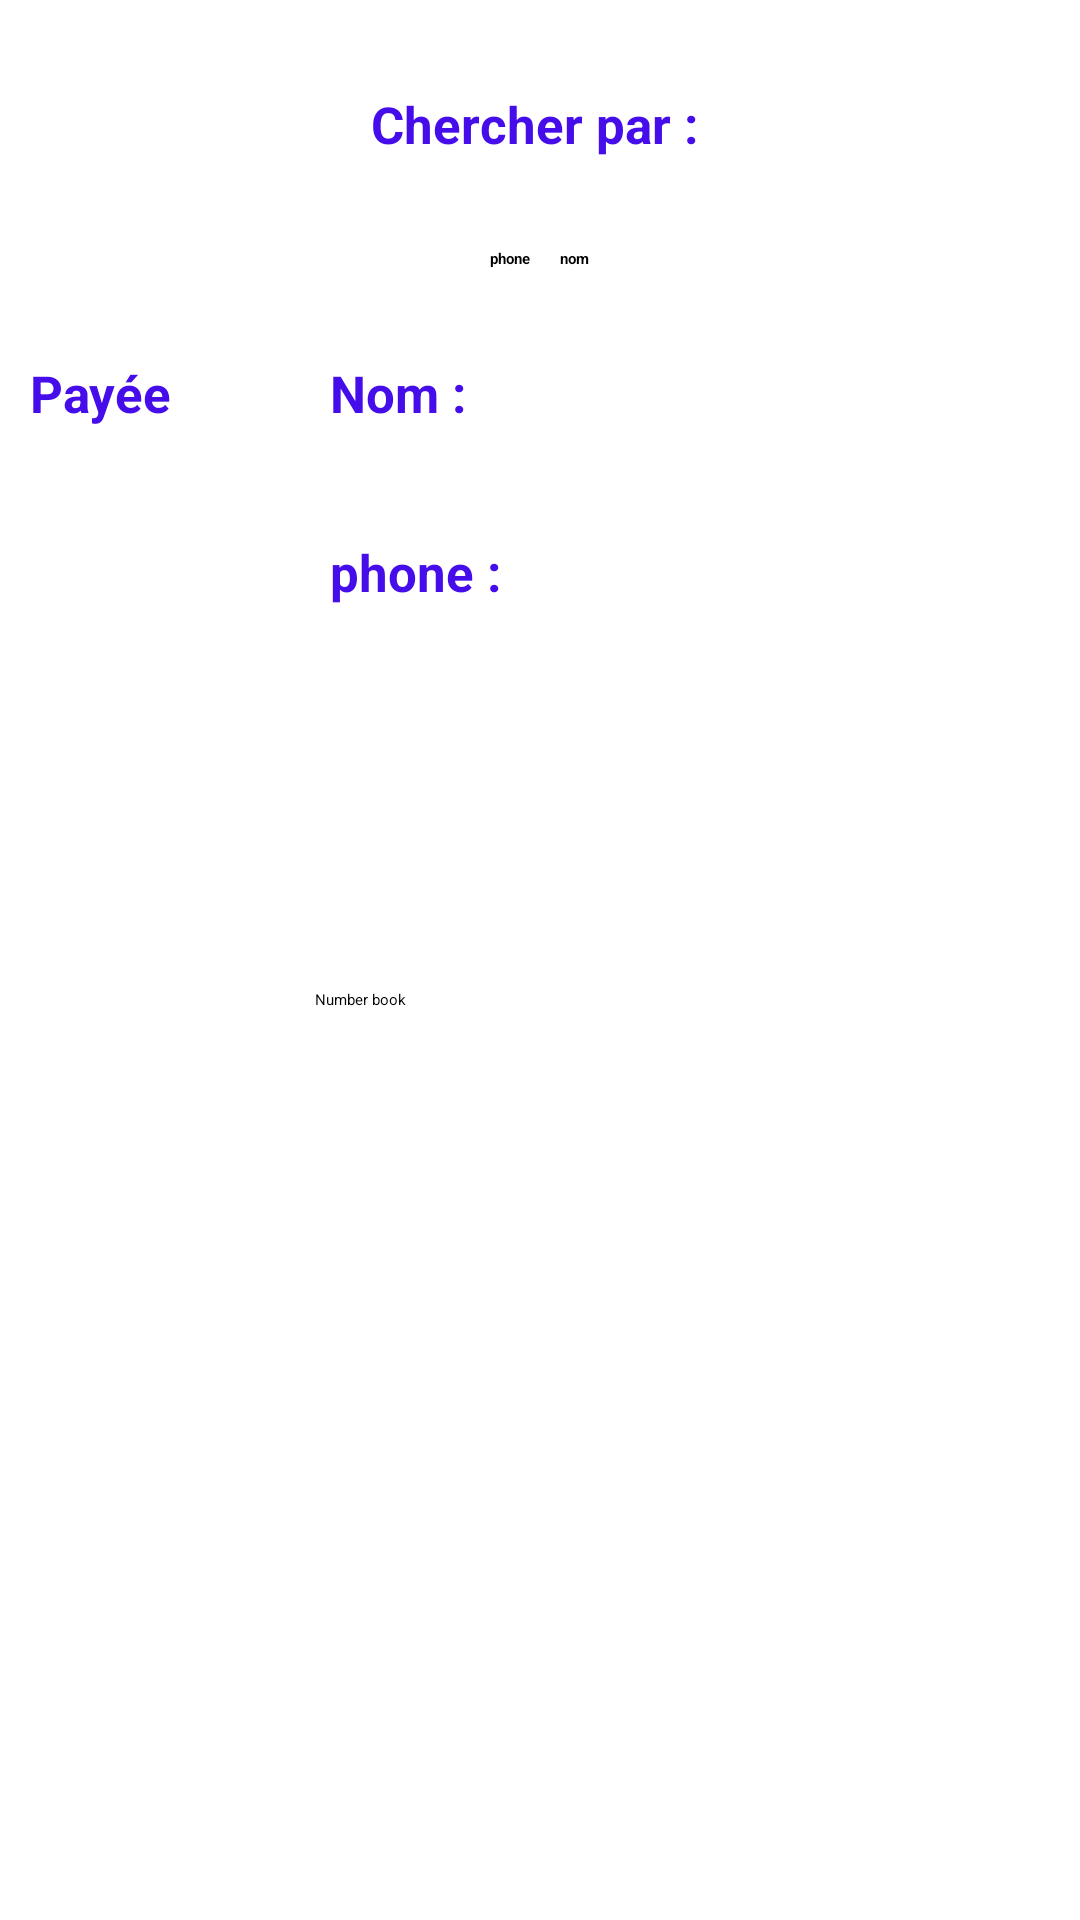

Android layout source for this screen:
<!-- AndroidManifest.xml: application theme Theme.TestAppV00 -->
<!-- res/layout/activity_add_etudiant.xml -->
<?xml version="1.0" encoding="utf-8"?>
<LinearLayout xmlns:android="http://schemas.android.com/apk/res/android"
    xmlns:app="http://schemas.android.com/apk/res-auto"
    xmlns:tools="http://schemas.android.com/tools"
    android:layout_width="match_parent"
    android:orientation="vertical"
    android:padding="10dp"
    android:layout_height="match_parent"
    tools:context=".AddEtudiant"
    >
    <TextView
        android:layout_marginTop="20dp"
        android:gravity="center"
        android:id="@+id/z"
        style="@style/text"
        android:layout_width="match_parent"
        android:layout_height="wrap_content"

        android:text="Chercher par : " />
    <RadioGroup
        android:layout_marginTop="20dp"
        android:gravity="center"
        android:layout_width="match_parent"
        android:layout_height="wrap_content"

        android:orientation="horizontal">

        <RadioButton
            android:id="@+id/Rphone"
            android:layout_marginRight="10dp"
            android:layout_width="wrap_content"
            android:layout_height="wrap_content"
            android:textStyle="bold"
            android:text="phone" />

        <RadioButton
            android:textStyle="bold"
            android:id="@+id/Rnom"
            android:layout_width="wrap_content"
            android:layout_height="wrap_content"
            android:text="nom" />
    </RadioGroup>



    <LinearLayout

        android:layout_width="match_parent"
        android:layout_height="200dp"
        android:orientation="horizontal"
        android:layout_marginTop="30dp"
        android:id="@+id/blo"
        android:layout_marginBottom="10dp"
        >
        <LinearLayout
            android:layout_width="100dp"
            android:layout_height="wrap_content"
            android:orientation="vertical">
            <TextView
                android:id="@+id/textView3"
                style="@style/text"
                android:layout_width="100dp"
                android:layout_height="wrap_content"
                android:text="Payée" />
            <Spinner
                android:id="@+id/payee"
                style="@style/input"
                android:layout_width="100dp"
                android:layout_height="wrap_content" />

        </LinearLayout>
      <LinearLayout
            android:layout_width="match_parent"
            android:layout_height="wrap_content"
            android:orientation="vertical">
            <TextView
                android:id="@+id/txtnom"
                style="@style/text"
                android:layout_width="match_parent"
                android:layout_height="wrap_content"
                android:text="Nom : " />
            <EditText
                android:id="@+id/nom"
                style="@style/input"
                android:layout_width="match_parent"
                android:layout_height="wrap_content"
                android:ems="10"
                android:inputType="textPersonName" />
            <TextView
                android:id="@+id/txtphone"
                style="@style/text"
                android:layout_width="match_parent"
                android:layout_height="wrap_content"
                android:text="phone :" />
            <EditText
                android:id="@+id/phone"
                android:layout_width="match_parent"
                android:layout_height="wrap_content"
                android:ems="10"
                style="@style/input"
                android:inputType="textPersonName" />
        </LinearLayout>

    </LinearLayout>





    <LinearLayout
        android:layout_width="match_parent"
        android:layout_height="wrap_content"
        android:orientation="horizontal"
        android:gravity="center"
        >
        <Button
            android:id="@+id/add"
            android:layout_width="150dp"
            android:layout_height="wrap_content"
            android:text="Number book" />


    </LinearLayout>

</LinearLayout>
<!-- resources referenced by this layout -->
<resources>
  <style name="input">
          <item name="android:paddingBottom">20dp</item>
      </style>
  <style name="text">
          <item name="android:textSize">17dp</item>
          <item name="android:paddingBottom">10dp</item>
          <item name="android:textStyle">normal|bold</item>
          <item name="android:textColor">#450DE9</item>
      </style>
</resources>
